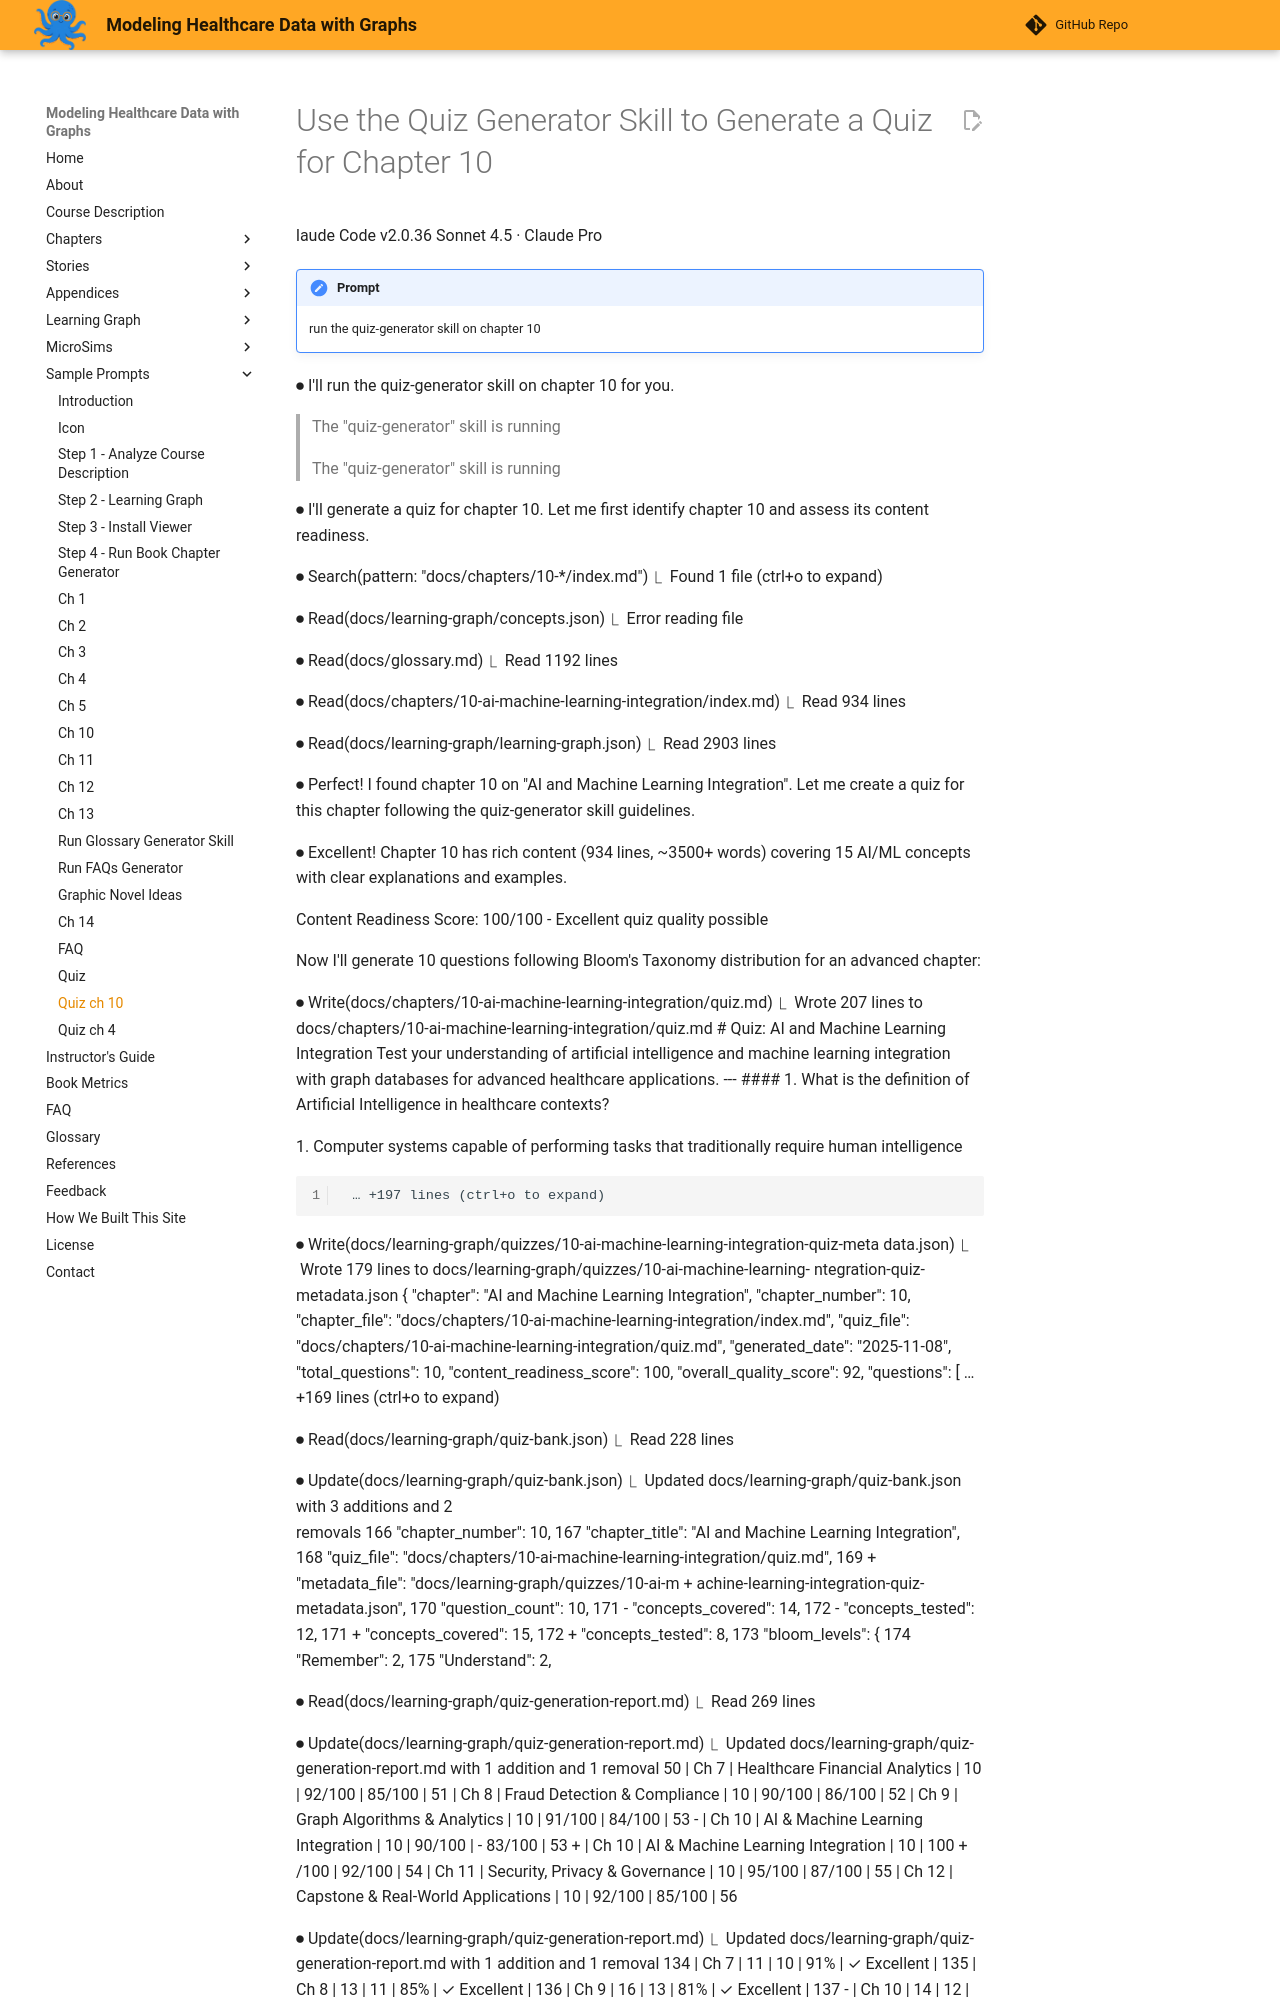

repository: dmccreary/modeling-healthcare-data · page: prompts/41-ch-10-quiz/index.html · generator: mkdocs

# Use the Quiz Generator Skill to Generate a Quiz for Chapter 10
laude Code v2.0.36
Sonnet 4.5 · Claude Pro

!!! prompt
    run the quiz-generator skill on chapter 10 

⏺ I'll run the quiz-generator skill on chapter 10 for you.

> The "quiz-generator" skill is running 

> The "quiz-generator" skill is running 

⏺ I'll generate a quiz for chapter 10. Let me first identify chapter 10 and
  assess its content readiness.

⏺ Search(pattern: "docs/chapters/10-*/index.md")
  ⎿  Found 1 file (ctrl+o to expand)

⏺ Read(docs/learning-graph/concepts.json)
  ⎿  Error reading file

⏺ Read(docs/glossary.md)
  ⎿  Read 1192 lines

⏺ Read(docs/chapters/10-ai-machine-learning-integration/index.md)
  ⎿  Read 934 lines

⏺ Read(docs/learning-graph/learning-graph.json)
  ⎿  Read 2903 lines

⏺ Perfect! I found chapter 10 on "AI and Machine Learning Integration". Let
  me create a quiz for this chapter following the quiz-generator skill
  guidelines.

⏺ Excellent! Chapter 10 has rich content (934 lines, ~3500+ words) covering
  15 AI/ML concepts with clear explanations and examples.

  Content Readiness Score: 100/100 - Excellent quiz quality possible

  Now I'll generate 10 questions following Bloom's Taxonomy distribution for
   an advanced chapter:

⏺ Write(docs/chapters/10-ai-machine-learning-integration/quiz.md)
  ⎿  Wrote 207 lines to                                                    
     docs/chapters/10-ai-machine-learning-integration/quiz.md
     # Quiz: AI and Machine Learning Integration
     Test your understanding of artificial intelligence and machine learning
      integration with graph databases for advanced healthcare applications.
     ---
     #### 1. What is the definition of Artificial Intelligence in healthcare
      contexts?
     <div class="upper-alpha" markdown>
     1. Computer systems capable of performing tasks that traditionally
     require human intelligence

     … +197 lines (ctrl+o to expand)

⏺ Write(docs/learning-graph/quizzes/10-ai-machine-learning-integration-quiz-meta
       data.json)
  ⎿  Wrote 179 lines to docs/learning-graph/quizzes/10-ai-machine-learning-
     ntegration-quiz-metadata.json
     {
       "chapter": "AI and Machine Learning Integration",
       "chapter_number": 10,
       "chapter_file":
     "docs/chapters/10-ai-machine-learning-integration/index.md",
       "quiz_file":
     "docs/chapters/10-ai-machine-learning-integration/quiz.md",
       "generated_date": "2025-11-08",
       "total_questions": 10,
       "content_readiness_score": 100,
       "overall_quality_score": 92,
       "questions": [
     … +169 lines (ctrl+o to expand)

⏺ Read(docs/learning-graph/quiz-bank.json)
  ⎿  Read 228 lines

⏺ Update(docs/learning-graph/quiz-bank.json)
  ⎿  Updated docs/learning-graph/quiz-bank.json with 3 additions and 2     
     removals
       166          "chapter_number": 10,
       167          "chapter_title": "AI and Machine Learning 
             Integration",
       168          "quiz_file": 
             "docs/chapters/10-ai-machine-learning-integration/quiz.md",
       169 +        "metadata_file": "docs/learning-graph/quizzes/10-ai-m
           + achine-learning-integration-quiz-metadata.json",
       170          "question_count": 10,
       171 -        "concepts_covered": 14,
       172 -        "concepts_tested": 12,
       171 +        "concepts_covered": 15,
       172 +        "concepts_tested": 8,
       173          "bloom_levels": {
       174            "Remember": 2,
       175            "Understand": 2,

⏺ Read(docs/learning-graph/quiz-generation-report.md)
  ⎿  Read 269 lines
